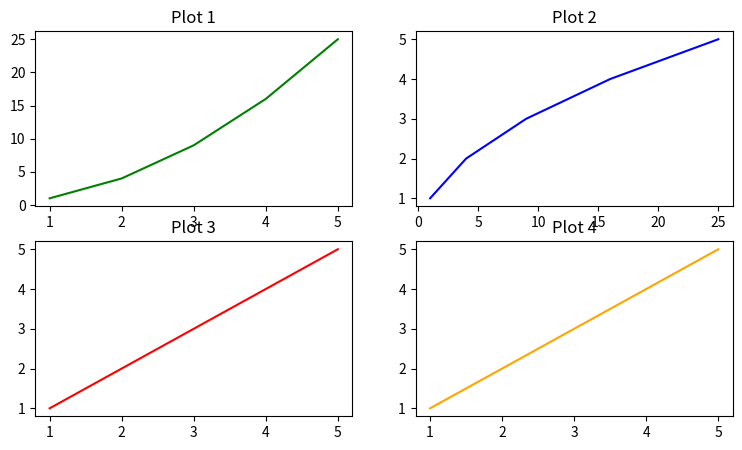

This figure's Python source:
import matplotlib.pyplot as plt

# x = [1, 2, 3, 4, 5]
# y = [1, 4, 9, 16, 25]

# ## 1. First plot (optional)
# plt.plot(x, y)
# plt.xlabel('X Axis')
# plt.ylabel('Y Axis')
# plt.title("Basic Line Plot")

##2. Customized plot
# plt.plot(x, y, color='red', linestyle='--', marker='o')
# plt.grid(True)
# plt.show()

##3. Multiple Plots
## Sample Data
x = [1, 2, 3, 4, 5]
y1 = [1, 4, 9, 16, 25]
y2 =[1, 2, 3, 4, 5]

plt.figure(figsize=(9,5))

plt.subplot(2,2,1)
plt.plot(x,y1,color='green')
plt.title('Plot 1')

plt.subplot(2,2,2)
plt.plot(y1,x,color='blue')
plt.title("Plot 2")

plt.subplot(2,2,3)
plt.plot(x,y2,color='red')
plt.title('Plot 3')

plt.subplot(2,2,4)
plt.plot(x,y2,color='orange')
plt.title('Plot 4')

plt.show()

